Run: headless pygame with SDL's dummy video driver; simulated clock (each Clock.tick advances the game by its frame time, no real sleeping); random seed 0; keys injected as events and as key.get_pressed() state; mouse plan: one left click at the window centre at the start of phase 2, then a move to the lower-right quarter at the start of phase 3.
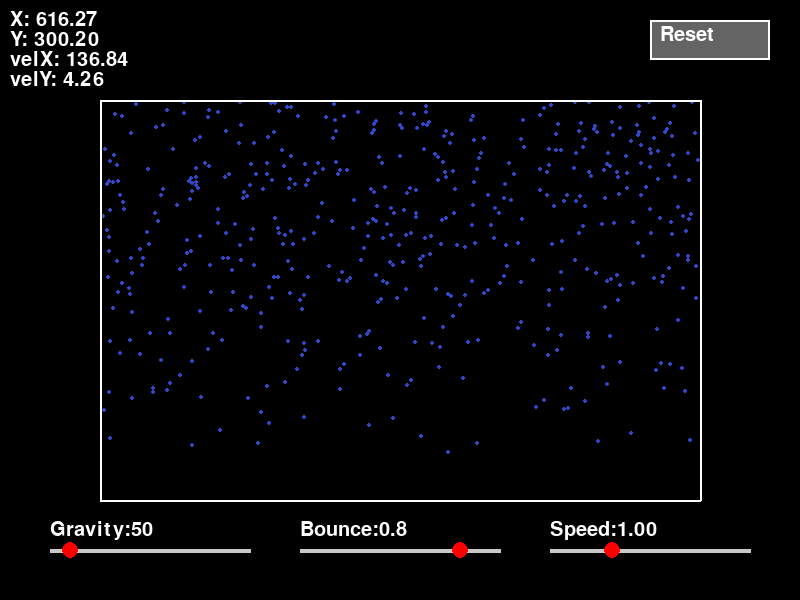
Frame 1 of 2 · flips 1–60 · no input
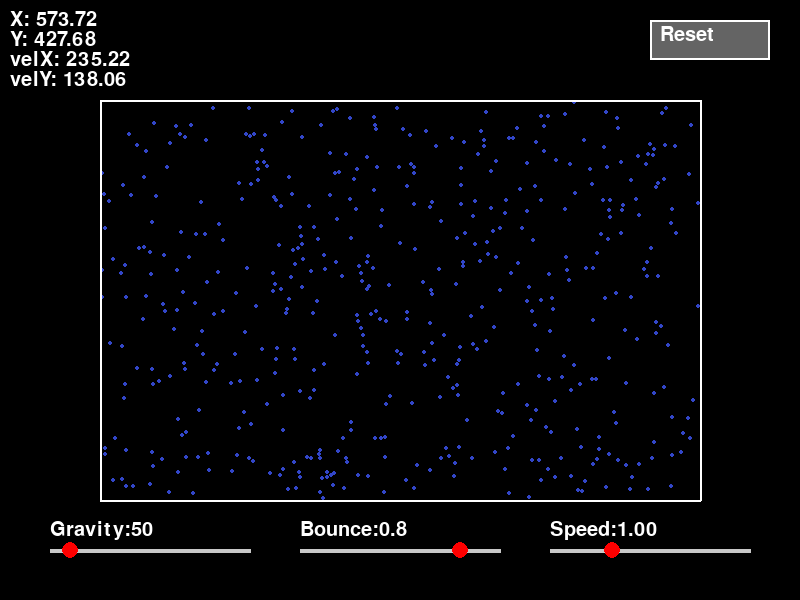
Frame 2 of 2 · flips 61–180 · clicked the window centre · tapped SPACE, RETURN · held RIGHT (→), D

The pygame program that drew these frames:

import pygame
import time
import random

class Ball:
    def __init__(self):
        self.x = random.randint(150,650)
        self.y= random.randint(150, 450)
        self.vx= random.uniform(-300, 300)
        self.vy= random.uniform(-200, 0)
        self.color = (50,70,200)
        self.mass = 1
        self. radius = 1
        # self.color = (random.randint(0,255),random.randint(0,255),random.randint(0,255))

# this is a reset button
class Button:
    # to form a rectangle
    def __init__(self, x, y, w, h, text):
        self.rect = pygame.Rect(x, y, w, h)
        self.text = text

    # to draw the rectangle on a screen and fill it with text
    def draw(self, screen, font):
        pygame.draw.rect(screen, (100,100,100), self.rect)
        pygame.draw.rect(screen, (255,255,255), self.rect, 2)

        txt = font.render(self.text, True, (255,255,255))
        screen.blit(txt, (self.rect.x + 10, self.rect.y + 5))

    # upon clicking the button the simulation is reset
    def is_clicked(self, event):
        return event.type == pygame.MOUSEBUTTONDOWN and self.rect.collidepoint(event.pos)
    

class Slider:
    # this is the slider
    # x,y are the coords for location
    # width is how long you want to slider to be
    # min_val is the minimum value of the variable
    # start_val is the initial/default value of the variable
    def __init__(self, x, y, width, min_val, max_val, start_val):
        self.x = x
        self.y = y
        self.width = width
        self.min = min_val
        self.max = max_val
        self.value = start_val
        
        self.handle_x = x + (start_val - min_val) / (max_val - min_val) * width
        self.dragging = False

    def draw(self, screen):
        # line
        pygame.draw.line(screen, (200,200,200), (self.x, self.y), (self.x + self.width, self.y), 4)
        # handle
        pygame.draw.circle(screen, (255,0,0), (int(self.handle_x), self.y), 8)

    def update(self, event):
        if event.type == pygame.MOUSEBUTTONDOWN:
            if abs(event.pos[0] - self.handle_x) < 10 and abs(event.pos[1] - self.y) < 10:
                self.dragging = True

        if event.type == pygame.MOUSEBUTTONUP:
            self.dragging = False

        if event.type == pygame.MOUSEMOTION and self.dragging:
            self.handle_x = max(self.x, min(event.pos[0], self.x + self.width))

            # convert position → value
            ratio = (self.handle_x - self.x) / self.width
            self.value = self.min + ratio * (self.max - self.min)


simulation_speed = 1 # default 1
acceleration = 50    # gravity
bounce_factor = 0.8  # {0 : no bounce, 1 : perfect bounce} 
radius = 2

no_of_balls = 500
balls = []*no_of_balls

reset_button = Button(650, 20, 120, 40, "Reset")
gravity_slider = Slider(50, 550, 200, 0, 500, acceleration)
bounce_slider = Slider(300, 550, 200, 0, 1, bounce_factor)
speed_slider = Slider(550, 550, 200, 0.1, 3, simulation_speed)

for _ in range(no_of_balls):
    balls.append(Ball())


pygame.init()
font = pygame.font.SysFont(None, 30)
clock = pygame.time.Clock()

# create window
screen = pygame.display.set_mode((800, 600))
pygame.display.set_caption("My Game Window")

def reset_simulation():
    global balls

    balls = []
    for _ in range(no_of_balls):
        balls.append(Ball())
# game loop
running = True
while running:
    for event in pygame.event.get():
        if event.type == pygame.QUIT:
            running = False

        if reset_button.is_clicked(event):
            reset_simulation()

        gravity_slider.update(event)
        bounce_slider.update(event)
        speed_slider.update(event)

    screen.fill((0, 0, 0))
    dt = (clock.tick(60) / 1000) * simulation_speed  # 60 FPS, dt in seconds

    acceleration = gravity_slider.value
    bounce_factor = bounce_slider.value
    simulation_speed = speed_slider.value

    # render text
    def render_text(elms)->None:
        keys = list(elms.keys())
        for i in range(len(elms)):
            screen.blit(font.render(f"{keys[i]}: {elms[keys[i]]:.2f}", True, (255,255,255)), (10,10 + (i) * 20))
    
    render_info = {"X":balls[0].x,"Y":balls[0].y,"velX":balls[0].vx,"velY":balls[0].vy}
    render_text(render_info)


    for ball in balls:
        ball.vy += acceleration * dt # gravity
        ball.x += ball.vx * dt
        ball.y += ball.vy * dt

    for ball in balls:
        if ball.x <= 100 + radius: # top
            ball.x = 100 + radius
            ball.vx = -ball.vx * bounce_factor

        if ball.x >= 700 - radius: # bottom
            ball.x = 700 - radius
            ball.vx = -ball.vx * bounce_factor

        if ball.y <= 100 + radius: # left
            ball.y = 100 + radius
            ball.vy = -ball.vy * bounce_factor

        if ball.y >= 500 - radius: # right
            ball.y = 500 - radius
            ball.vy = -ball.vy * bounce_factor
            
    # adding collison among balls :)        
    for i in range(len(balls)):
        for j in range(i+1, len(balls)):
            b1 = balls[i]
            b2 = balls[j]

            # distance between x coord of 2 balls
            dx = b1.x - b2.x
            # distance between y coord of 2 balls
            dy = b1.y - b2.y
            
            # using pythagorus theorm to find the distance between 2 balls
            dist = (dx**2 + dy**2)**0.5

            if dist == 0: # to avoid division by zero
                continue

            if dist < 2 * radius:
                # push apart (important)
                overlap = 2 * radius - dist
                b1.x += dx / dist * overlap / 2
                b1.y += dy / dist * overlap / 2
                b2.x -= dx / dist * overlap / 2
                b2.y -= dy / dist * overlap / 2

                # swap velocities
                b1.vx, b2.vx = b2.vx, b1.vx
                b1.vy, b2.vy = b2.vy, b1.vy

    #pygame.draw.line(screen,(0,255,0),(balls[i].x,balls[i].y),(balls[j].x,balls[j].y),1)
    # for i in range(len(balls)):
    #     for j in range(i,len(balls)):
    #         if i!=j:
    #             line_color = (0,0,200)
    #             pygame.draw.line(screen,line_color,(balls[i].x,balls[i].y),(balls[j].x,balls[j].y),1)
                
    for ball in balls:
        #pygame.draw.circle(screen,(color(RGB)), (coords), size of the circle)
        pygame.draw.circle(screen, ball.color, (int(ball.x), int(ball.y)), radius)
        
    pygame.draw.line(screen,(255,255,255),(100,100),(700,100),2) # top
    pygame.draw.line(screen,(255,255,255),(100,500),(700,500),2) # bottom
    pygame.draw.line(screen,(255,255,255),(700,100),(700,500),2) # right
    pygame.draw.line(screen,(255,255,255),(100,100),(100,500),2) # left


    reset_button.draw(screen, font) # resets the simulation
    gravity_slider.draw(screen) # to adjust gravity during simulation
    bounce_slider.draw(screen) # to change the bounce factor during simulation
    speed_slider.draw(screen) # to change the speed of simulation

    screen.blit(font.render(f"Gravity:{acceleration}", True, (255,255,255)), (50, 520))
    screen.blit(font.render(f"Bounce:{bounce_factor}", True, (255,255,255)), (300, 520))
    screen.blit(font.render(f"Speed:{simulation_speed:.2f}", True, (255,255,255)), (550, 520))
    pygame.display.update()  # refresh screen

pygame.quit()
